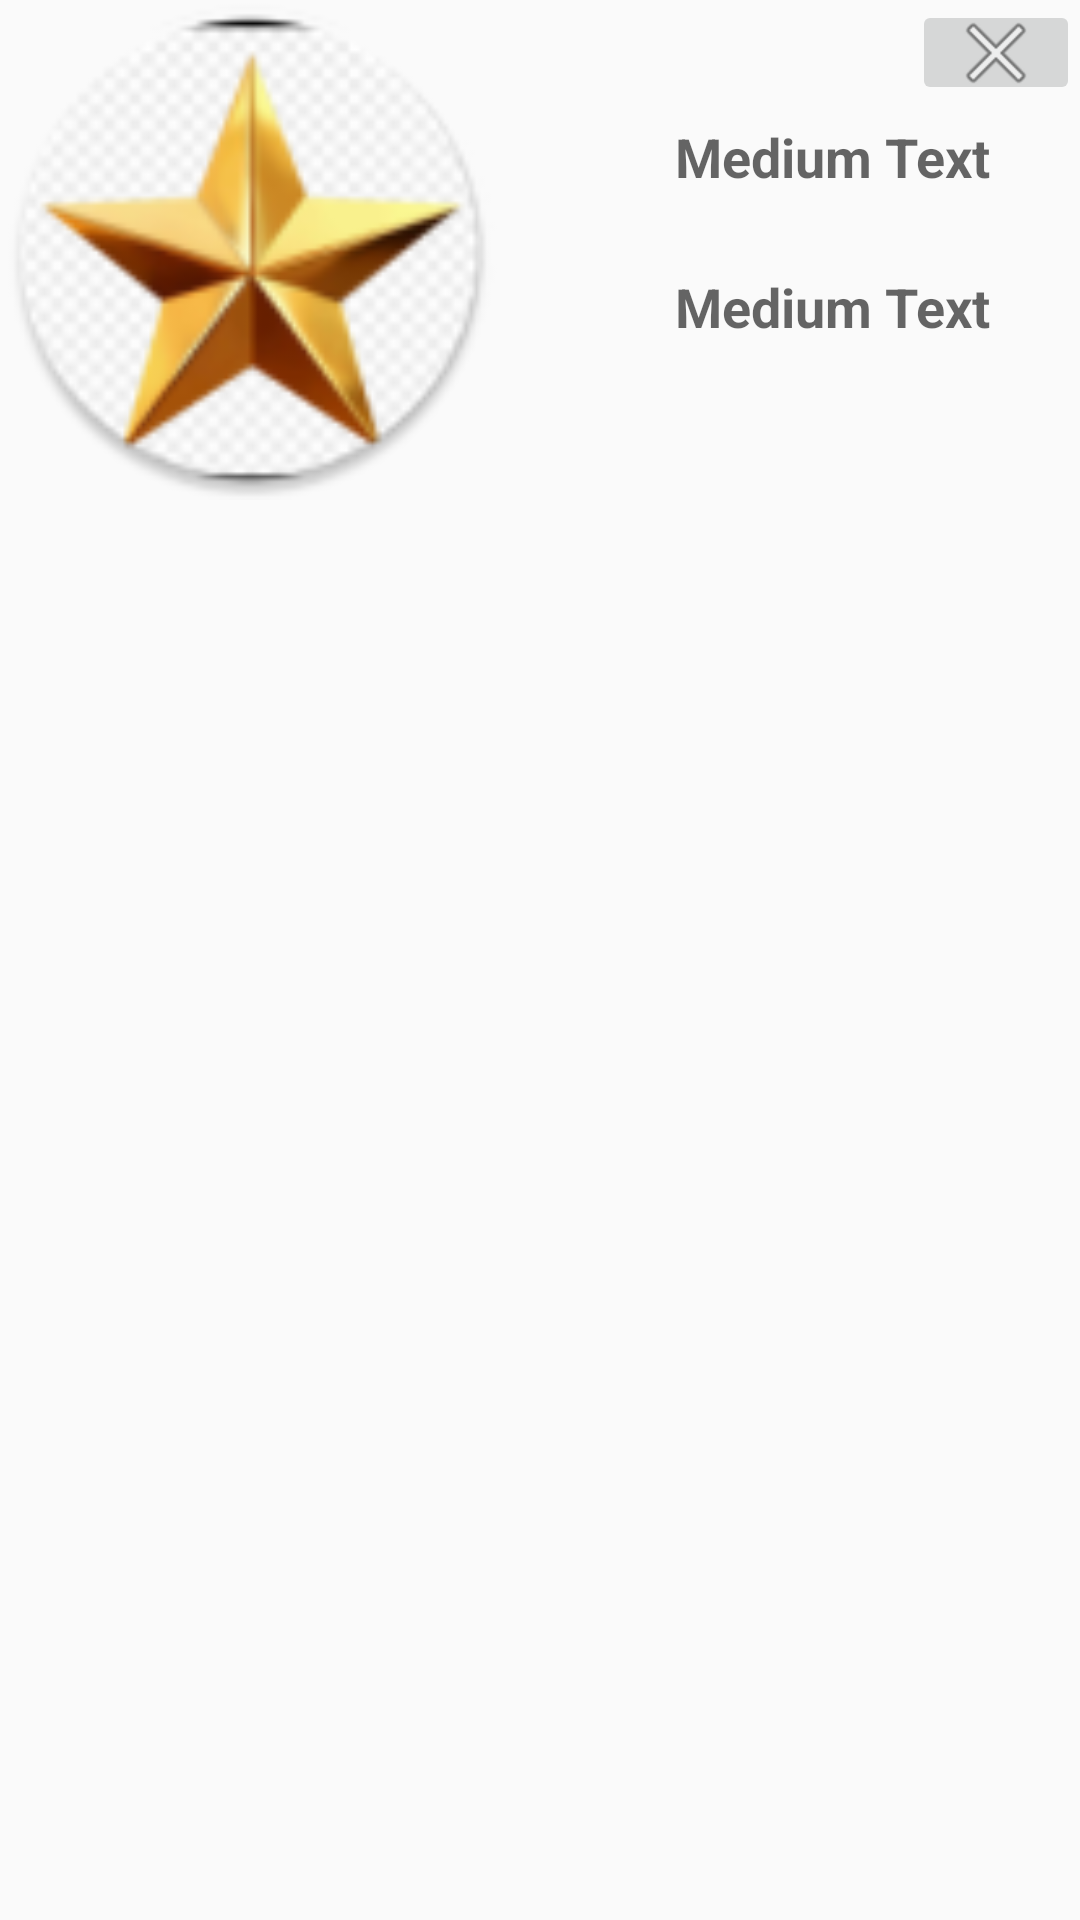

Produce the Android XML layout that renders to this screen, including the resource entries it uses.
<!-- AndroidManifest.xml: application theme AppTheme -->
<!-- res/layout/customlist.xml -->
<?xml version="1.0" encoding="utf-8"?>
<RelativeLayout xmlns:android="http://schemas.android.com/apk/res/android"
    xmlns:app="http://schemas.android.com/apk/res-auto"
    xmlns:tools="http://schemas.android.com/tools"
    android:layout_width="match_parent"
    android:layout_height="match_parent"
    android:layout_gravity="center"
    android:orientation="vertical">

    <ImageView
        android:layout_width="500px"
        android:layout_height="500px"
        android:id="@+id/imageview"
        android:src="@mipmap/ic_launcher_round"
        ></ImageView>

    <ImageButton
        android:layout_width="wrap_content"
        android:layout_height="35dp"
        android:id="@+id/remove"
        android:src="@android:drawable/ic_menu_close_clear_cancel"
        android:layout_alignParentRight="true"
        ></ImageButton>

    <TextView
        android:layout_width="wrap_content"
        android:layout_height="50dp"
        android:id="@+id/textview"
        android:text="Medium Text"
        android:layout_marginTop="40dp"
        android:textStyle="bold"
        android:textAppearance="?android:attr/textAppearanceMedium"
        android:layout_alignRight="@+id/imageview"
        android:layout_alignParentRight="true"
        android:layout_marginRight="30dp"
        ></TextView>
    <TextView
        android:layout_width="wrap_content"
        android:layout_height="50dp"
        android:id="@+id/textview2"
        android:text="Medium Text"
        android:textStyle="bold"
        android:textAppearance="?android:attr/textAppearanceMedium"
        android:layout_alignRight="@+id/imageview"
        android:layout_alignParentRight="true"
        android:layout_below="@+id/textview"
        android:layout_marginRight="30dp"
        ></TextView>

</RelativeLayout>
<!-- resources referenced by this layout -->
<resources>
  <!-- mipmap ic_launcher_round: png bitmap (mipmap-hdpi, 8274 bytes) -->
  <style name="AppTheme" parent="Theme.AppCompat.Light.DarkActionBar">
          
          <item name="colorPrimary">@color/colorPrimary</item>
          <item name="colorPrimaryDark">@color/colorPrimaryDark</item>
          <item name="colorAccent">@color/colorAccent</item>
      </style>
  <color name="colorPrimary">#6200EE</color>
  <color name="colorPrimaryDark">#3700B3</color>
  <color name="colorAccent">#03DAC5</color>
</resources>
